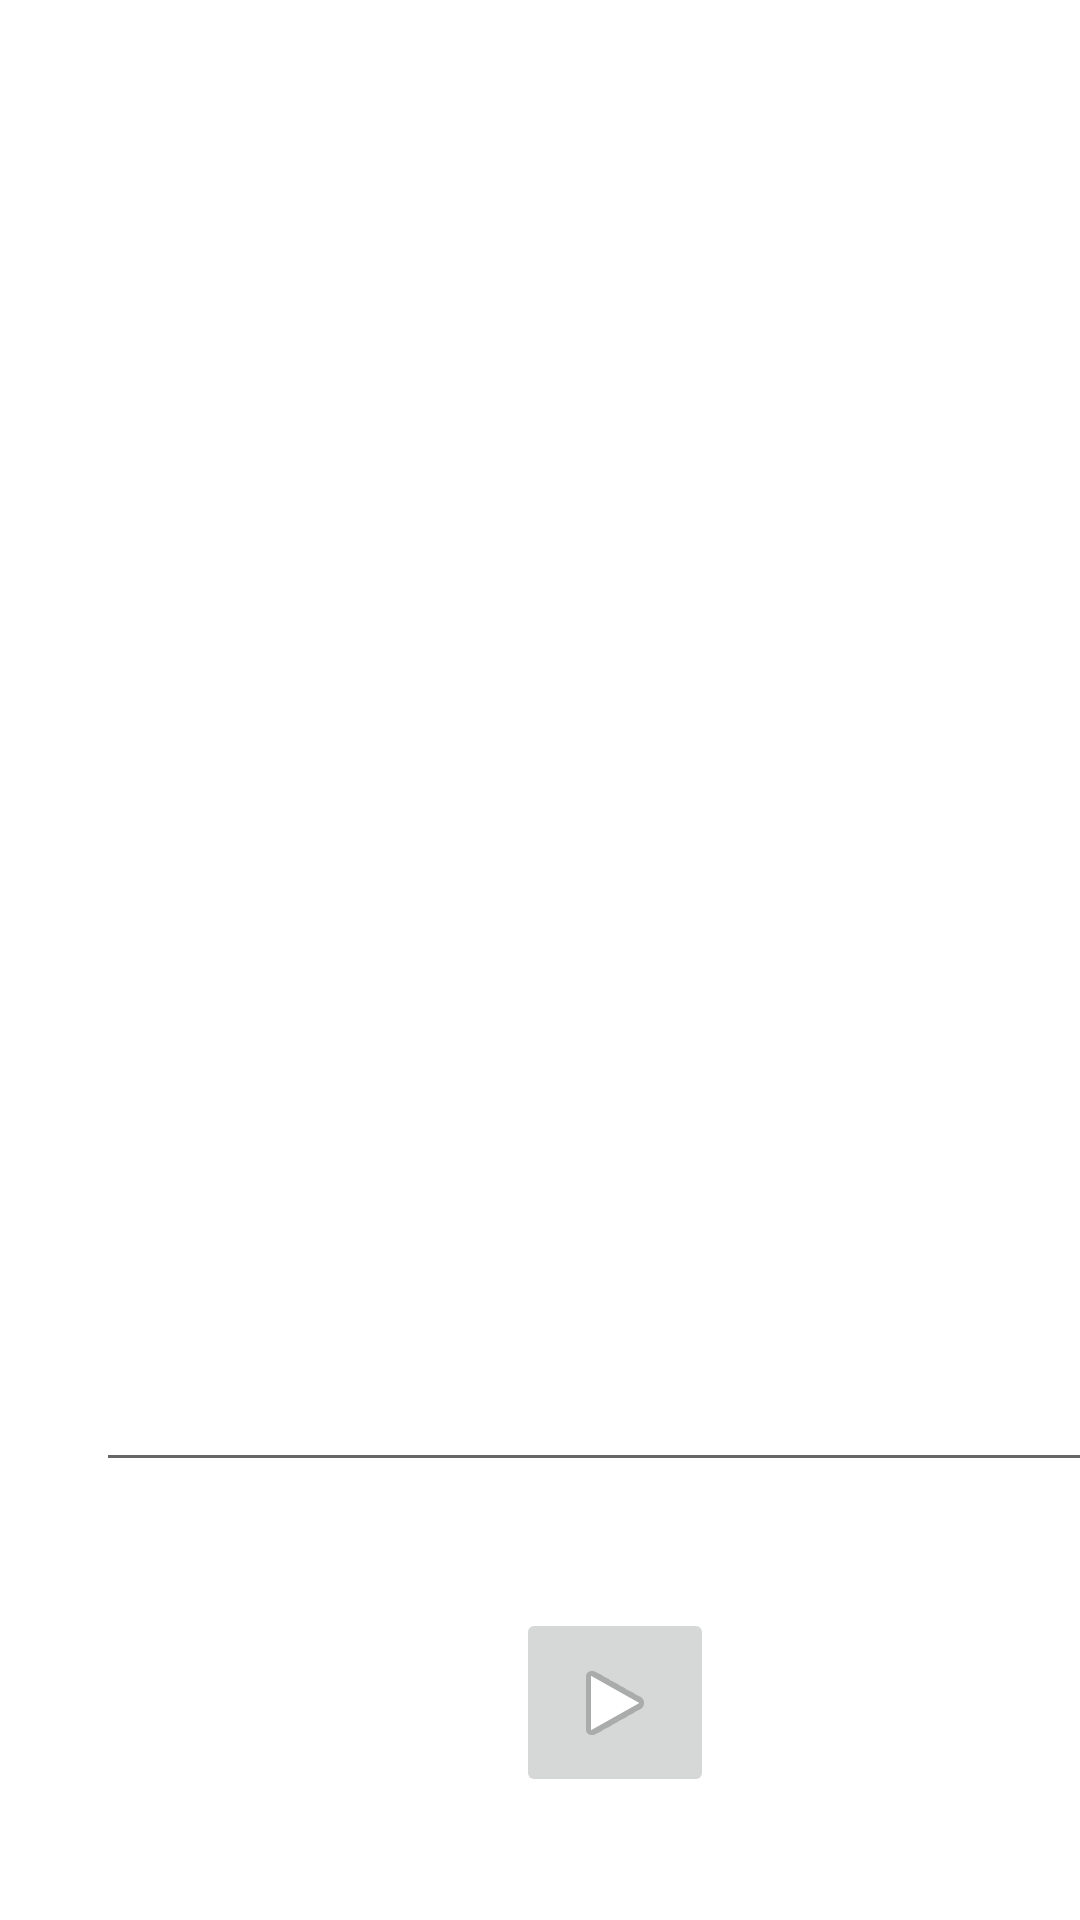

Layout XML and referenced resources for this Android screen:
<!-- AndroidManifest.xml: application theme Theme.Threadify -->
<!-- res/layout/activity_input.xml -->
<?xml version="1.0" encoding="utf-8"?>
<androidx.constraintlayout.widget.ConstraintLayout xmlns:android="http://schemas.android.com/apk/res/android"
    xmlns:app="http://schemas.android.com/apk/res-auto"
    xmlns:tools="http://schemas.android.com/tools"
    android:layout_width="match_parent"
    android:layout_height="match_parent"
    tools:context=".InputActivity">

    <ImageButton
        android:id="@+id/imageButton"
        android:layout_width="66dp"
        android:layout_height="63dp"
        android:layout_marginStart="172dp"
        android:layout_marginTop="536dp"
        android:onClick="NextIntent"
        app:layout_constraintStart_toStartOf="parent"
        app:layout_constraintTop_toTopOf="parent"
        app:srcCompat="@android:drawable/ic_media_play"
        tools:ignore="SpeakableTextPresentCheck" />

    <EditText
        android:id="@+id/editTextThread"
        android:layout_width="342dp"
        android:layout_height="418dp"
        android:layout_marginStart="32dp"
        android:layout_marginTop="76dp"
        android:ems="10"
        android:gravity="start|top"
        android:inputType="textMultiLine"
        app:layout_constraintStart_toStartOf="parent"
        app:layout_constraintTop_toTopOf="parent"
        tools:ignore="SpeakableTextPresentCheck" />
</androidx.constraintlayout.widget.ConstraintLayout>
<!-- resources referenced by this layout -->
<resources>
  <style name="Theme.Threadify" parent="Theme.MaterialComponents.DayNight.DarkActionBar">
          
          <item name="colorPrimary">@color/purple_500</item>
          <item name="colorPrimaryVariant">@color/purple_700</item>
          <item name="colorOnPrimary">@color/white</item>
          
          <item name="colorSecondary">@color/teal_200</item>
          <item name="colorSecondaryVariant">@color/teal_700</item>
          <item name="colorOnSecondary">@color/black</item>
          
          <item name="android:statusBarColor" tools:targetApi="l">?attr/colorPrimaryVariant</item>
          
      </style>
  <!-- not gathered from this repository: default colours our renderer supplied (Android Studio template values) -->
  <color name="purple_500">#FF6200EE</color>
  <color name="purple_700">#FF3700B3</color>
  <color name="teal_200">#FF03DAC5</color>
  <color name="teal_700">#FF018786</color>
  <color name="black">#FF000000</color>
  <color name="white">#FFFFFFFF</color>
</resources>
